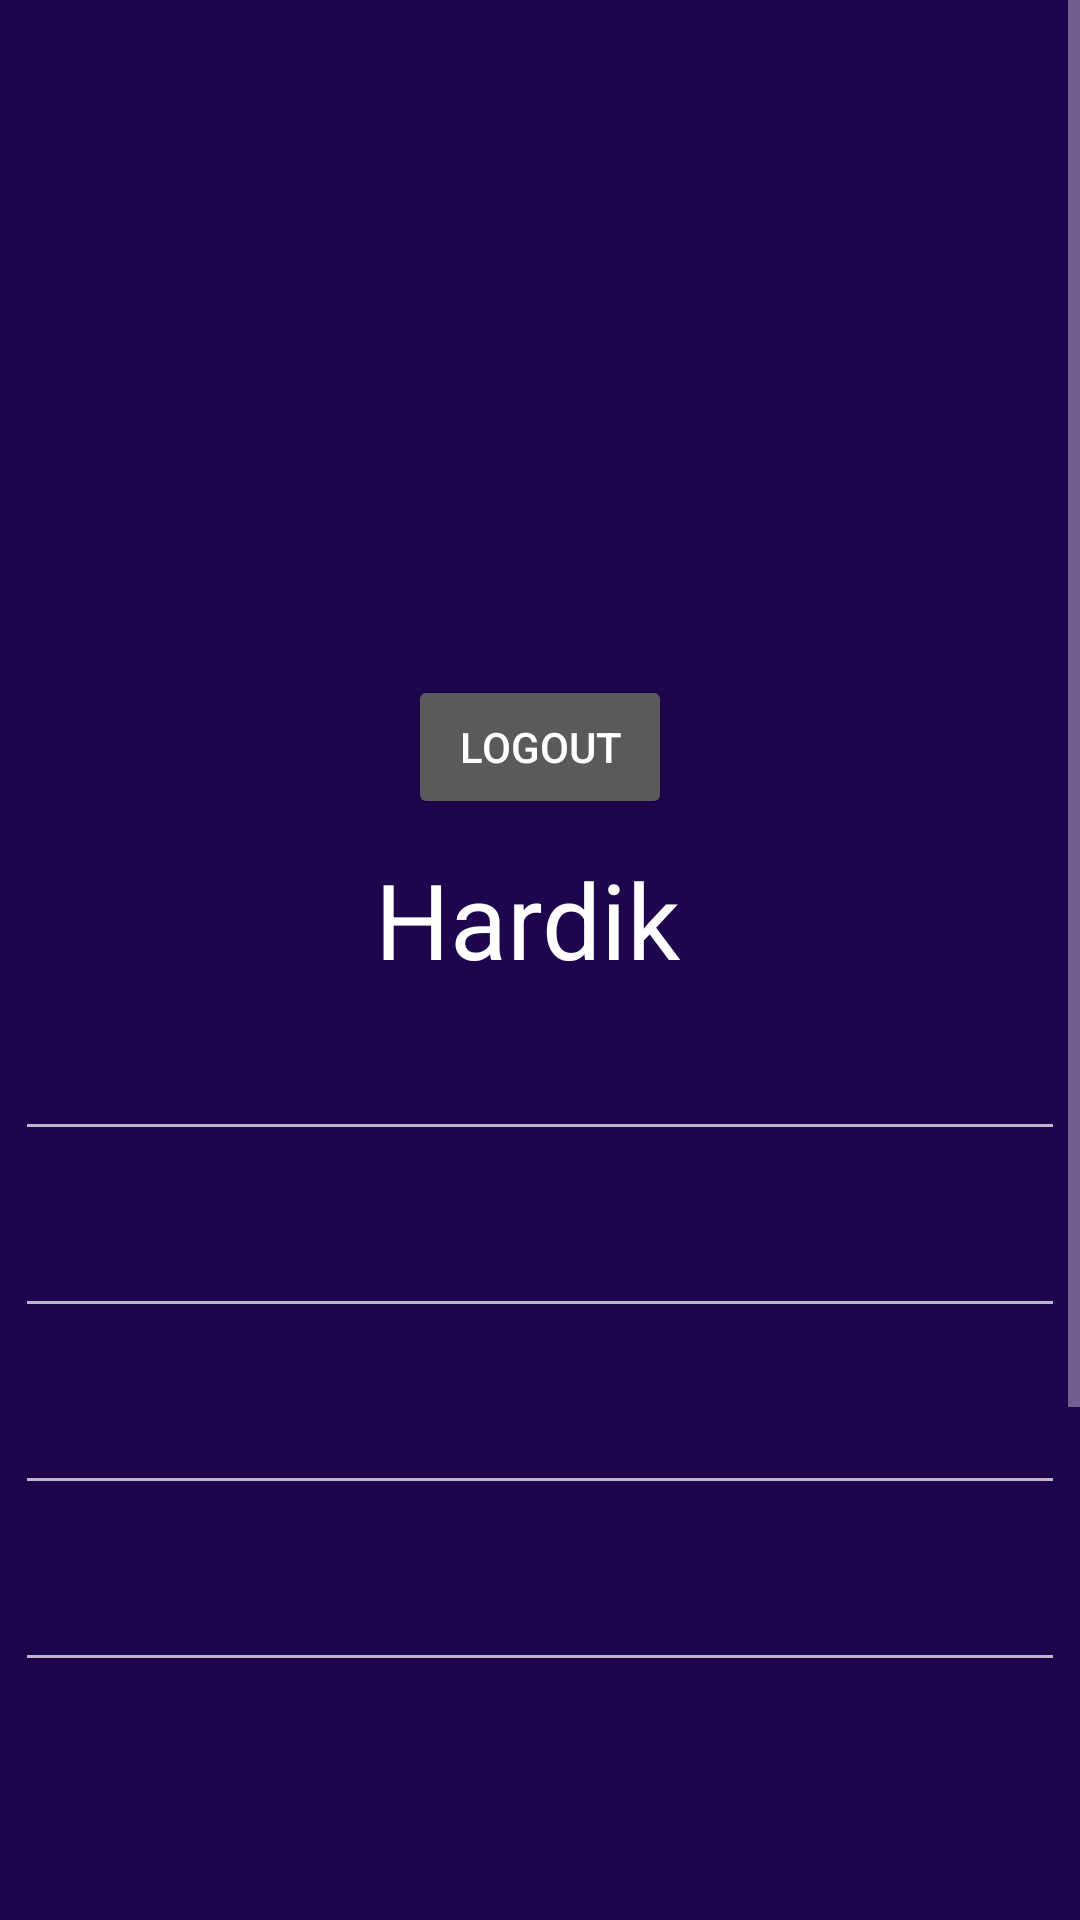

Android layout source for this screen:
<!-- AndroidManifest.xml: application theme Theme.ELearn -->
<!-- res/layout/fragment_user_profile.xml -->
<?xml version="1.0" encoding="utf-8"?>
<FrameLayout xmlns:android="http://schemas.android.com/apk/res/android"
    xmlns:app="http://schemas.android.com/apk/res-auto"
    xmlns:tools="http://schemas.android.com/tools"
    android:layout_width="match_parent"
    android:layout_height="match_parent"
    android:background="#1F044E"
    tools:context=".ui.dashboard.student.UserProfileFragment">

    <ScrollView
        android:layout_width="match_parent"
        android:layout_height="match_parent"
        android:layout_marginBottom="70dp">


        <LinearLayout
            android:layout_width="match_parent"
            android:layout_height="match_parent"
            android:orientation="vertical">

            <ImageView
                android:id="@+id/studentProfile"
                android:layout_marginTop="20dp"
                android:layout_width="match_parent"
                android:layout_height="200dp"
                android:src="@drawable/noimg"/>

            <Button
                android:id="@+id/btnStLogout"
                android:layout_width="wrap_content"
                android:layout_height="wrap_content"
                android:text="Logout"
                android:layout_gravity="center"
                android:layout_marginTop="5dp"
                />

            <TextView
                android:id="@+id/tvStudentUsername"
                android:layout_width="match_parent"
                android:layout_height="wrap_content"
                android:layout_marginTop="10dp"
                android:text="Hardik "
                android:textSize="35sp"
                android:textColor="@color/white"
                android:gravity="center" />

            <EditText
                android:id="@+id/updateStUsername"
                android:layout_width="match_parent"
                android:layout_height="wrap_content"
                android:inputType="textPersonName"
                android:textColorHint="@color/white"
                android:textSize="20sp"
                android:textColor="@color/white"
                android:layout_marginTop="10dp"
                android:layout_marginLeft="5dp"
                android:layout_marginBottom="5dp"
                android:layout_marginRight="5dp"
                />

            <EditText
                android:id="@+id/etUpdateStEmail"
                android:layout_width="match_parent"
                android:layout_height="wrap_content"
                android:inputType="textPersonName"
                android:textColorHint="@color/white"
                android:textSize="20sp"
                android:textColor="@color/white"
                android:layout_marginTop="10dp"
                android:layout_marginLeft="5dp"
                android:layout_marginBottom="5dp"
                android:layout_marginRight="5dp"
                />

            <EditText
                android:id="@+id/etUpdateStFirstName"
                android:layout_width="match_parent"
                android:layout_height="wrap_content"
                android:inputType="textPersonName"
                android:textColorHint="@color/white"
                android:textSize="20sp"
                android:textColor="@color/white"
                android:layout_marginTop="10dp"
                android:layout_marginLeft="5dp"
                android:layout_marginBottom="5dp"
                android:layout_marginRight="5dp"
                />

            <EditText
                android:id="@+id/etUpdateStLastName"
                android:layout_width="match_parent"
                android:layout_height="wrap_content"
                android:inputType="textPersonName"
                android:textColorHint="@color/white"
                android:textSize="20sp"
                android:textColor="@color/white"
                android:layout_marginTop="10dp"
                android:layout_marginLeft="5dp"
                android:layout_marginBottom="5dp"
                android:layout_marginRight="5dp"
                />

            <EditText
                android:id="@+id/etStBioGraphy"
                android:layout_width="match_parent"
                android:layout_height="wrap_content"
                android:inputType="textPersonName"
                android:textColorHint="@color/white"
                android:textSize="20sp"
                android:textColor="@color/white"
                android:layout_marginTop="10dp"
                android:layout_marginLeft="5dp"
                android:layout_marginBottom="5dp"
                android:layout_marginRight="5dp"
                />


            <Button
                android:id="@+id/btnStUpdateProfile"
                android:layout_marginTop="20dp"
                android:layout_width="match_parent"
                android:textSize="30sp"
                android:layout_height="wrap_content"
                android:background="@drawable/custom_button"
                android:text="Update Profile"/>



        </LinearLayout>
    </ScrollView>



</FrameLayout>
<!-- resources referenced by this layout -->
<resources>
  <!-- drawable custom_button (drawable) -->
  <?xml version="1.0" encoding="utf-8"?>
  <shape xmlns:android="http://schemas.android.com/apk/res/android" android:shape="rectangle">
      <stroke android:color="#ffff" android:width="3dp"/>
      <solid android:color="#1C00ff00"/>
      <corners android:radius="10dp"/>
  </shape>
  <style name="Theme.ELearn" parent="Theme.MaterialComponents.NoActionBar">
          
          <item name="colorPrimary">@color/purple_500</item>
          <item name="colorPrimaryVariant">@color/purple_700</item>
          <item name="colorOnPrimary">@color/white</item>
          
          <item name="colorSecondary">@color/teal_200</item>
          <item name="colorSecondaryVariant">@color/teal_700</item>
          <item name="colorOnSecondary">@color/black</item>
          
          <item name="android:statusBarColor" tools:targetApi="l">?attr/colorPrimaryVariant</item>
          
      </style>
  <!-- not gathered from this repository: default colours our renderer supplied (Android Studio template values) -->
  <color name="purple_500">#FF6200EE</color>
  <color name="purple_700">#FF3700B3</color>
  <color name="teal_200">#FF03DAC5</color>
  <color name="teal_700">#FF018786</color>
  <color name="black">#FF000000</color>
  <color name="white">#FFFFFFFF</color>
</resources>
